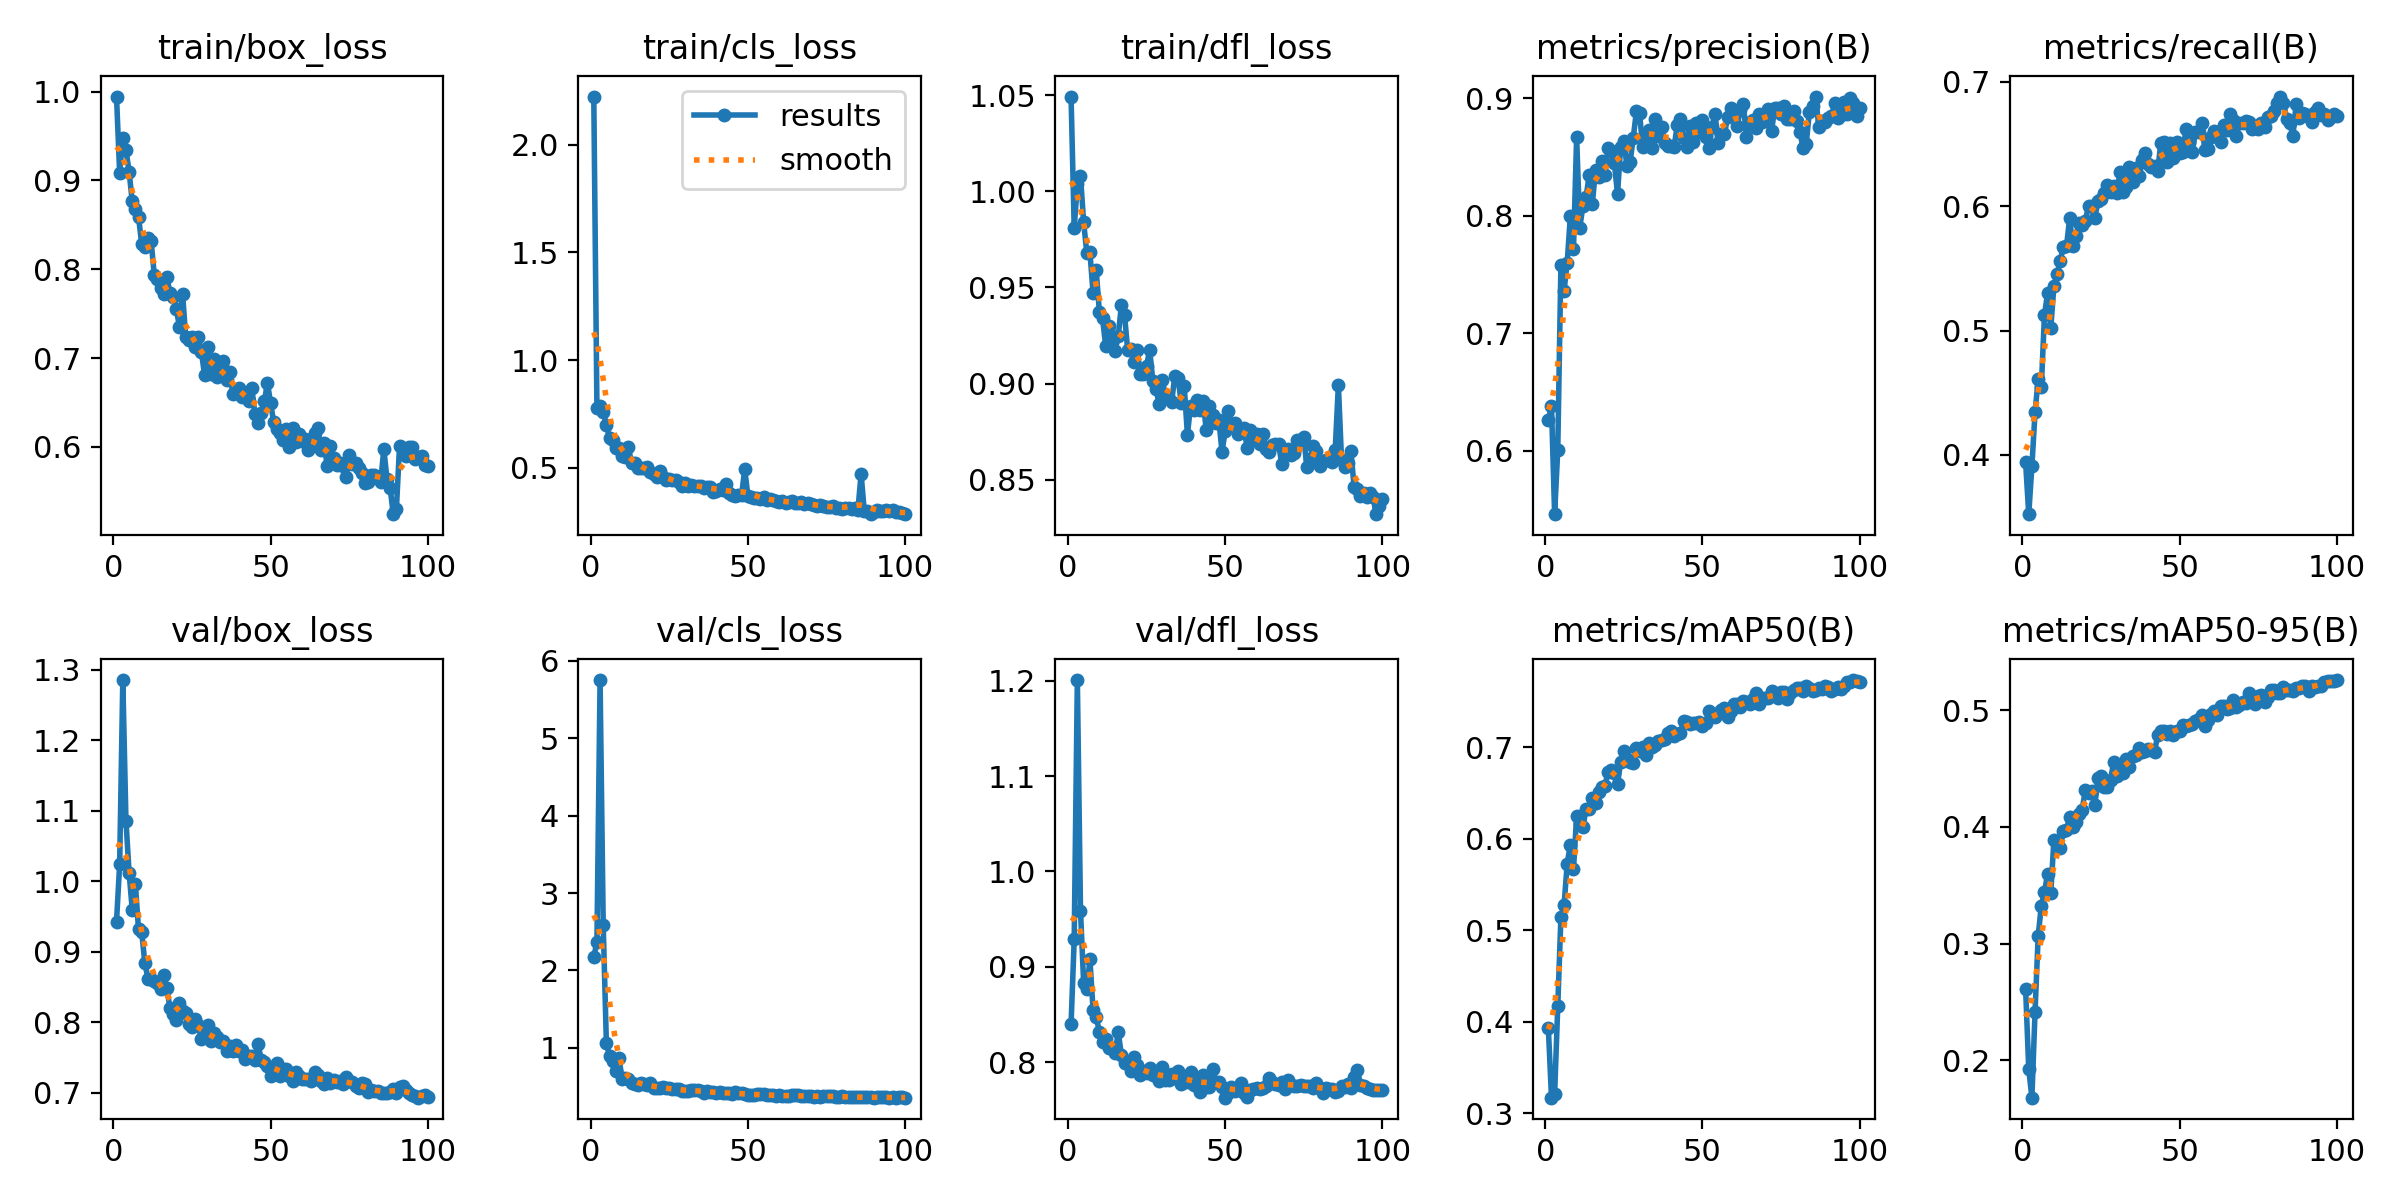

Data behind this chart, as committed beside it:
epoch, train/box_loss, train/cls_loss, train/dfl_loss, metrics/precision(B), metrics/recall(B), metrics/mAP50(B), metrics/mAP50-95(B), val/box_loss, val/cls_loss, val/dfl_loss, lr/pg0, lr/pg1, lr/pg2
1, 0.9945, 2.223, 1.049, 0.6267, 0.394, 0.3936, 0.2615, 0.9425, 2.169, 0.8396, 0.0002314, 0.0002314, 0.0002314
2, 0.9088, 0.7772, 0.9809, 0.6381, 0.3523, 0.317, 0.1922, 1.024, 2.37, 0.9288, 0.0004647, 0.0004647, 0.0004647
3, 0.9483, 0.7882, 1.004, 0.5463, 0.391, 0.3211, 0.1681, 1.285, 5.753, 1.201, 0.0006934, 0.0006934, 0.0006934
4, 0.9343, 0.7601, 1.008, 0.6011, 0.4344, 0.4173, 0.2417, 1.086, 2.581, 0.9589, 0.0006928, 0.0006928, 0.0006928
5, 0.9101, 0.6992, 0.9838, 0.758, 0.4609, 0.5144, 0.3068, 1.012, 1.066, 0.8834, 0.0006857, 0.0006857, 0.0006857
6, 0.8764, 0.6364, 0.968, 0.7362, 0.4549, 0.5272, 0.3326, 0.9594, 0.8919, 0.8763, 0.0006787, 0.0006787, 0.0006787
7, 0.8674, 0.6269, 0.9683, 0.7602, 0.5126, 0.5728, 0.3442, 0.9959, 0.829, 0.9077, 0.0006716, 0.0006716, 0.0006716
8, 0.8592, 0.5925, 0.9472, 0.7996, 0.5303, 0.5937, 0.36, 0.9314, 0.6997, 0.8546, 0.0006645, 0.0006645, 0.0006645
9, 0.8285, 0.5924, 0.9588, 0.7716, 0.502, 0.5667, 0.3433, 0.9282, 0.8696, 0.8474, 0.0006574, 0.0006574, 0.0006574
10, 0.8255, 0.5548, 0.9374, 0.8666, 0.5357, 0.6249, 0.3888, 0.8843, 0.594, 0.8318, 0.0006504, 0.0006504, 0.0006504
11, 0.8351, 0.5506, 0.9339, 0.7899, 0.5453, 0.6162, 0.3867, 0.8616, 0.6048, 0.8212, 0.0006433, 0.0006433, 0.0006433
12, 0.8316, 0.5965, 0.9198, 0.8084, 0.5563, 0.6128, 0.3816, 0.8606, 0.5956, 0.8243, 0.0006362, 0.0006362, 0.0006362
13, 0.7941, 0.5201, 0.9302, 0.8158, 0.5676, 0.6329, 0.3963, 0.8578, 0.5458, 0.8152, 0.0006292, 0.0006292, 0.0006292
14, 0.7889, 0.5209, 0.922, 0.8347, 0.5677, 0.6326, 0.3977, 0.8554, 0.5346, 0.8145, 0.0006221, 0.0006221, 0.0006221
15, 0.7786, 0.4974, 0.9171, 0.8101, 0.5903, 0.6447, 0.4082, 0.8475, 0.5212, 0.8097, 0.000615, 0.000615, 0.000615
16, 0.7718, 0.4978, 0.9247, 0.8391, 0.5679, 0.639, 0.3997, 0.8667, 0.5381, 0.8313, 0.000608, 0.000608, 0.000608
17, 0.7911, 0.501, 0.9407, 0.8325, 0.5759, 0.6507, 0.404, 0.8481, 0.5357, 0.8078, 0.0006009, 0.0006009, 0.0006009
18, 0.7738, 0.5026, 0.9358, 0.8467, 0.5866, 0.6563, 0.411, 0.8198, 0.5141, 0.7992, 0.0005938, 0.0005938, 0.0005938
19, 0.7684, 0.4788, 0.9174, 0.8349, 0.5847, 0.6582, 0.4148, 0.8119, 0.5451, 0.7978, 0.0005868, 0.0005868, 0.0005868
20, 0.7557, 0.4727, 0.9179, 0.8574, 0.5885, 0.6733, 0.4319, 0.8027, 0.478, 0.7913, 0.0005797, 0.0005797, 0.0005797
21, 0.7354, 0.4552, 0.9112, 0.8549, 0.6004, 0.6747, 0.4291, 0.8266, 0.4803, 0.8054, 0.0005726, 0.0005726, 0.0005726
22, 0.7724, 0.4861, 0.9173, 0.8445, 0.6001, 0.6718, 0.4309, 0.8158, 0.4811, 0.7973, 0.0005656, 0.0005656, 0.0005656
23, 0.7242, 0.4584, 0.9051, 0.8185, 0.5906, 0.66, 0.4183, 0.8125, 0.4864, 0.7862, 0.0005585, 0.0005585, 0.0005585
24, 0.7207, 0.4416, 0.9051, 0.8585, 0.6041, 0.6842, 0.4417, 0.7975, 0.4746, 0.7903, 0.0005514, 0.0005514, 0.0005514
25, 0.7235, 0.45, 0.9093, 0.8634, 0.6059, 0.6959, 0.4431, 0.7927, 0.4806, 0.789, 0.0005443, 0.0005443, 0.0005443
26, 0.7127, 0.4436, 0.9174, 0.8425, 0.6109, 0.6872, 0.4338, 0.8038, 0.4677, 0.7938, 0.0005373, 0.0005373, 0.0005373
27, 0.7241, 0.4453, 0.9015, 0.8457, 0.6168, 0.6843, 0.4339, 0.7953, 0.4607, 0.7862, 0.0005302, 0.0005302, 0.0005302
28, 0.7069, 0.4336, 0.8973, 0.8662, 0.6113, 0.6828, 0.4405, 0.7758, 0.4637, 0.7856, 0.0005232, 0.0005232, 0.0005232
29, 0.6807, 0.4147, 0.8894, 0.8886, 0.6164, 0.6994, 0.4551, 0.782, 0.4414, 0.7803, 0.0005161, 0.0005161, 0.0005161
30, 0.7119, 0.4309, 0.9019, 0.8874, 0.6105, 0.6964, 0.4436, 0.7954, 0.4414, 0.7947, 0.000509, 0.000509, 0.000509
31, 0.6818, 0.417, 0.8937, 0.8581, 0.6272, 0.7001, 0.4486, 0.773, 0.4472, 0.7815, 0.0005019, 0.0005019, 0.0005019
32, 0.6988, 0.4223, 0.8919, 0.8668, 0.6114, 0.6919, 0.4458, 0.7839, 0.4532, 0.7817, 0.0004949, 0.0004949, 0.0004949
33, 0.6792, 0.4138, 0.8907, 0.873, 0.6159, 0.7044, 0.4584, 0.7792, 0.4547, 0.7877, 0.0004878, 0.0004878, 0.0004878
34, 0.6936, 0.4153, 0.9041, 0.8579, 0.6318, 0.7005, 0.4515, 0.7718, 0.4525, 0.7838, 0.0004807, 0.0004807, 0.0004807
35, 0.697, 0.417, 0.9032, 0.882, 0.6196, 0.7023, 0.4604, 0.7734, 0.4373, 0.7905, 0.0004737, 0.0004737, 0.0004737
36, 0.6749, 0.4066, 0.8902, 0.8673, 0.6308, 0.7066, 0.4612, 0.7591, 0.4194, 0.7776, 0.0004666, 0.0004666, 0.0004666
37, 0.6844, 0.4128, 0.8986, 0.8756, 0.624, 0.7076, 0.4671, 0.7665, 0.4368, 0.7841, 0.0004595, 0.0004595, 0.0004595
38, 0.659, 0.4124, 0.8734, 0.8621, 0.6375, 0.7088, 0.4639, 0.7589, 0.4253, 0.7789, 0.0004525, 0.0004525, 0.0004525
39, 0.6627, 0.3888, 0.8886, 0.8593, 0.6429, 0.7158, 0.4651, 0.7672, 0.4314, 0.7894, 0.0004454, 0.0004454, 0.0004454
40, 0.6662, 0.3939, 0.8862, 0.8592, 0.6337, 0.7183, 0.4668, 0.7595, 0.4158, 0.7765, 0.0004383, 0.0004383, 0.0004383
41, 0.6564, 0.3997, 0.8915, 0.8586, 0.6312, 0.7125, 0.4656, 0.7601, 0.4268, 0.7804, 0.0004313, 0.0004313, 0.0004313
42, 0.6598, 0.398, 0.8863, 0.877, 0.6327, 0.715, 0.4639, 0.7476, 0.4136, 0.7683, 0.0004242, 0.0004242, 0.0004242
43, 0.6514, 0.4261, 0.8908, 0.8823, 0.6282, 0.7155, 0.4787, 0.7514, 0.4167, 0.7861, 0.0004171, 0.0004171, 0.0004171
44, 0.6666, 0.3837, 0.8758, 0.8662, 0.6512, 0.7285, 0.4819, 0.7513, 0.4127, 0.7736, 0.0004101, 0.0004101, 0.0004101
45, 0.6372, 0.3735, 0.8884, 0.8583, 0.6521, 0.7279, 0.4817, 0.7463, 0.4085, 0.7744, 0.000403, 0.000403, 0.000403
46, 0.6271, 0.3678, 0.8837, 0.8765, 0.6358, 0.7255, 0.4793, 0.7692, 0.4239, 0.7932, 0.0003959, 0.0003959, 0.0003959
47, 0.6383, 0.374, 0.8795, 0.8624, 0.6513, 0.7265, 0.4822, 0.7469, 0.4118, 0.7789, 0.0003888, 0.0003888, 0.0003888
48, 0.6511, 0.3726, 0.881, 0.8789, 0.6389, 0.7267, 0.4789, 0.7438, 0.4135, 0.7788, 0.0003818, 0.0003818, 0.0003818
49, 0.6721, 0.493, 0.8647, 0.8707, 0.6515, 0.7278, 0.4824, 0.738, 0.4017, 0.7745, 0.0003747, 0.0003747, 0.0003747
50, 0.6488, 0.3703, 0.8752, 0.8812, 0.6432, 0.7234, 0.4823, 0.7232, 0.3882, 0.7628, 0.0003676, 0.0003676, 0.0003676
51, 0.6275, 0.3665, 0.886, 0.8671, 0.6436, 0.7261, 0.4872, 0.7282, 0.3919, 0.7673, 0.0003606, 0.0003606, 0.0003606
52, 0.6197, 0.3587, 0.8788, 0.8575, 0.6621, 0.7392, 0.4862, 0.7426, 0.3943, 0.7735, 0.0003535, 0.0003535, 0.0003535
53, 0.6161, 0.3601, 0.8794, 0.8752, 0.6513, 0.7337, 0.4868, 0.7238, 0.3967, 0.7703, 0.0003464, 0.0003464, 0.0003464
54, 0.6075, 0.3548, 0.8736, 0.8867, 0.6433, 0.7333, 0.4877, 0.7341, 0.3991, 0.7734, 0.0003394, 0.0003394, 0.0003394
55, 0.6203, 0.3645, 0.8748, 0.8616, 0.66, 0.7361, 0.4904, 0.7337, 0.3962, 0.7779, 0.0003323, 0.0003323, 0.0003323
56, 0.5995, 0.3486, 0.877, 0.8698, 0.6596, 0.7405, 0.4927, 0.7235, 0.3854, 0.7672, 0.0003252, 0.0003252, 0.0003252
57, 0.621, 0.3569, 0.8664, 0.8692, 0.6673, 0.7428, 0.4958, 0.7167, 0.3844, 0.764, 0.0003182, 0.0003182, 0.0003182
58, 0.6051, 0.3492, 0.8758, 0.8835, 0.6451, 0.7335, 0.4866, 0.7289, 0.3926, 0.7711, 0.0003111, 0.0003111, 0.0003111
59, 0.6141, 0.3466, 0.8713, 0.8916, 0.6462, 0.7396, 0.4914, 0.7237, 0.3816, 0.7721, 0.000304, 0.000304, 0.000304
60, 0.6066, 0.3428, 0.8741, 0.8894, 0.6554, 0.7477, 0.4967, 0.7191, 0.3837, 0.7725, 0.0002969, 0.0002969, 0.0002969
... 40 more rows
